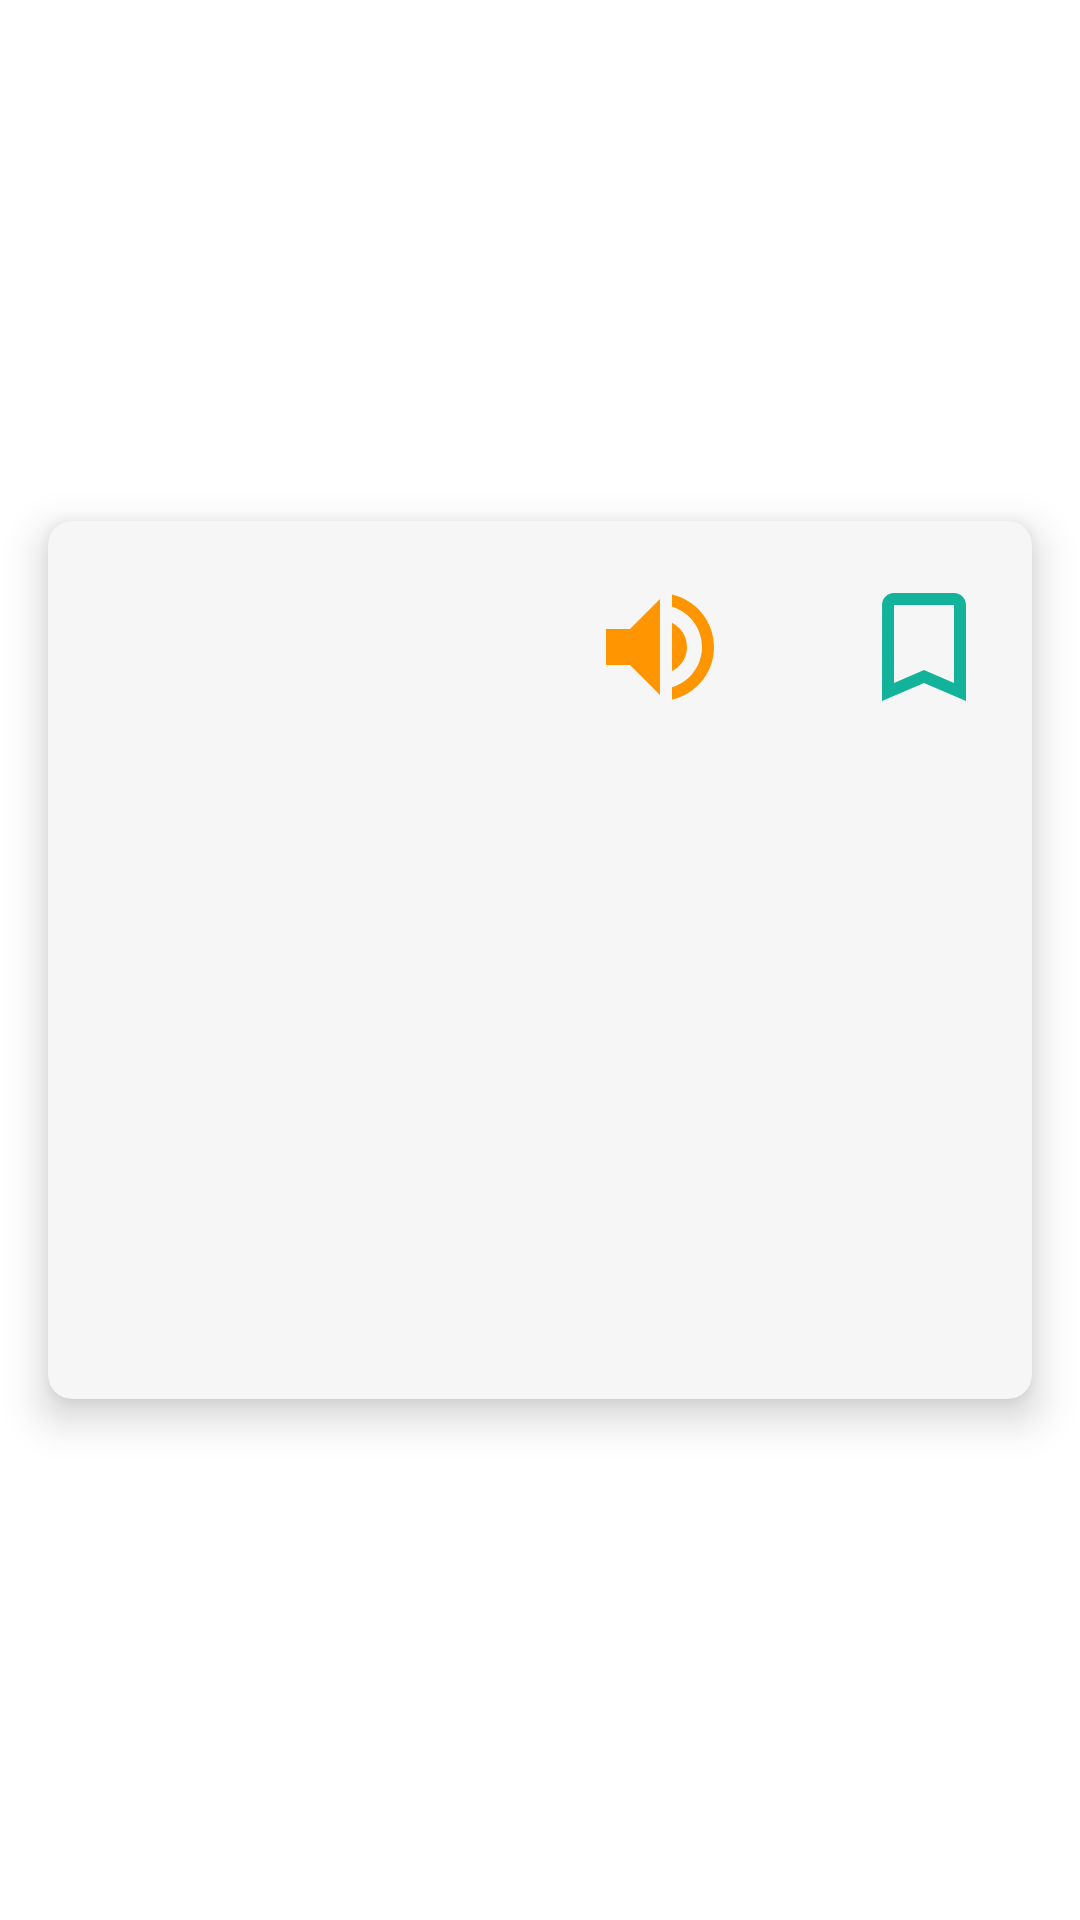

Reconstruct the res/layout file that produces this screen, plus the resources it refers to.
<!-- AndroidManifest.xml: application theme Theme.KosaKata -->
<!-- res/layout/fragment_detail_kosa_kata.xml -->
<?xml version="1.0" encoding="utf-8"?>
<androidx.constraintlayout.widget.ConstraintLayout xmlns:android="http://schemas.android.com/apk/res/android"
    xmlns:app="http://schemas.android.com/apk/res-auto"
    xmlns:tools="http://schemas.android.com/tools"
    android:layout_width="match_parent"
    android:layout_height="match_parent">

    <com.google.android.material.card.MaterialCardView
        style="@style/CardViewStyle.Detail"
        android:layout_width="match_parent"
        android:layout_height="wrap_content"
        android:layout_marginStart="16dp"
        android:layout_marginTop="16dp"
        android:layout_marginEnd="16dp"
        android:layout_marginBottom="16dp"
        app:layout_constraintBottom_toBottomOf="parent"
        app:layout_constraintEnd_toEndOf="parent"
        app:layout_constraintStart_toStartOf="parent"
        app:layout_constraintTop_toTopOf="parent">

        <androidx.constraintlayout.widget.ConstraintLayout
            android:layout_width="match_parent"
            android:layout_height="wrap_content">

            <LinearLayout
                android:id="@+id/ll_header_detail"
                android:layout_width="match_parent"
                android:layout_height="wrap_content"
                android:orientation="horizontal"
                android:gravity="end"
                android:layout_marginTop="8dp"
                app:layout_constraintStart_toStartOf="parent"
                app:layout_constraintEnd_toEndOf="parent"
                app:layout_constraintTop_toTopOf="parent">

                <ImageButton
                    android:id="@+id/btn_sound_text"
                    android:layout_width="wrap_content"
                    android:layout_height="wrap_content"
                    android:layout_marginEnd="16dp"
                    android:src="@drawable/ic_baseline_volume_up"
                    android:backgroundTint="@color/backgroundCardViewDetail"
                    tools:ignore="ContentDescription" />

                <ImageButton
                    android:id="@+id/btn_bookmark"
                    android:layout_width="wrap_content"
                    android:layout_height="wrap_content"
                    android:src="@drawable/ic_baseline_bookmark_border"
                    android:backgroundTint="@android:color/transparent"
                    tools:ignore="ContentDescription" />

            </LinearLayout>

            <LinearLayout
                android:layout_width="match_parent"
                android:layout_height="wrap_content"
                android:layout_margin="32dp"
                android:orientation="vertical"
                app:layout_constraintBottom_toBottomOf="parent"
                app:layout_constraintEnd_toEndOf="parent"
                app:layout_constraintStart_toStartOf="parent"
                app:layout_constraintTop_toBottomOf="@id/ll_header_detail">

                <TextView
                    android:id="@+id/tv_word_detail"
                    android:layout_width="match_parent"
                    android:layout_height="wrap_content"
                    android:fontFamily="@font/nunito_sans_bold"
                    android:padding="16dp"
                    android:textAlignment="center"
                    android:textColor="@color/black"
                    android:textSize="48sp"
                    tools:text="Word" />

                <TextView
                    android:id="@+id/tv_meaning_detail"
                    android:layout_width="match_parent"
                    android:layout_height="wrap_content"
                    android:fontFamily="@font/nunito_sans_light"
                    android:padding="16dp"
                    android:textAlignment="center"
                    android:textColor="@color/black"
                    android:textSize="18sp"
                    tools:text="Word" />

            </LinearLayout>

        </androidx.constraintlayout.widget.ConstraintLayout>

    </com.google.android.material.card.MaterialCardView>

</androidx.constraintlayout.widget.ConstraintLayout>
<!-- resources referenced by this layout -->
<resources>
  <color name="backgroundCardViewDetail">#f6f6f6</color>
  <color name="black">#202020</color>
  <!-- drawable ic_baseline_bookmark_border (drawable) -->
  <vector android:height="48dp" android:tint="?android:attr/colorPrimary"
      android:viewportHeight="24" android:viewportWidth="24"
      android:width="48dp" xmlns:android="http://schemas.android.com/apk/res/android">
      <path android:fillColor="@android:color/white" android:pathData="M17,3L7,3c-1.1,0 -1.99,0.9 -1.99,2L5,21l7,-3 7,3L19,5c0,-1.1 -0.9,-2 -2,-2zM17,18l-5,-2.18L7,18L7,5h10v13z"/>
  </vector>
  <!-- drawable ic_baseline_volume_up (drawable) -->
  <vector android:height="48dp" android:tint="@color/secondaryColor"
      android:viewportHeight="24" android:viewportWidth="24"
      android:width="48dp" xmlns:android="http://schemas.android.com/apk/res/android">
      <path android:fillColor="@android:color/white" android:pathData="M3,9v6h4l5,5L12,4L7,9L3,9zM16.5,12c0,-1.77 -1.02,-3.29 -2.5,-4.03v8.05c1.48,-0.73 2.5,-2.25 2.5,-4.02zM14,3.23v2.06c2.89,0.86 5,3.54 5,6.71s-2.11,5.85 -5,6.71v2.06c4.01,-0.91 7,-4.49 7,-8.77s-2.99,-7.86 -7,-8.77z"/>
  </vector>
  <style name="CardViewStyle.Detail">
          <item name="cardBackgroundColor">@color/backgroundCardViewDetail</item>
          <item name="cardElevation">8dp</item>
      </style>
  <style name="Theme.KosaKata" parent="Theme.MaterialComponents.DayNight.DarkActionBar">
  
          
          <item name="colorPrimary">@color/primaryColor</item>
          <item name="colorPrimaryVariant">@color/primaryDarkColor</item>
          <item name="colorOnPrimary">@color/white</item>
          
          <item name="colorSecondary">@color/secondaryColor</item>
          <item name="colorSecondaryVariant">@color/secondaryDarkColor</item>
          <item name="colorOnSecondary">@color/black</item>
          
          <item name="android:statusBarColor">?attr/colorPrimaryVariant</item>
          
  
      </style>
  <color name="secondaryColor">#ff9500</color>
  <color name="primaryColor">#12b39a</color>
  <color name="primaryDarkColor">#00826c</color>
  <color name="white">#FFFFFFFF</color>
  <color name="secondaryDarkColor">#c66600</color>
</resources>
